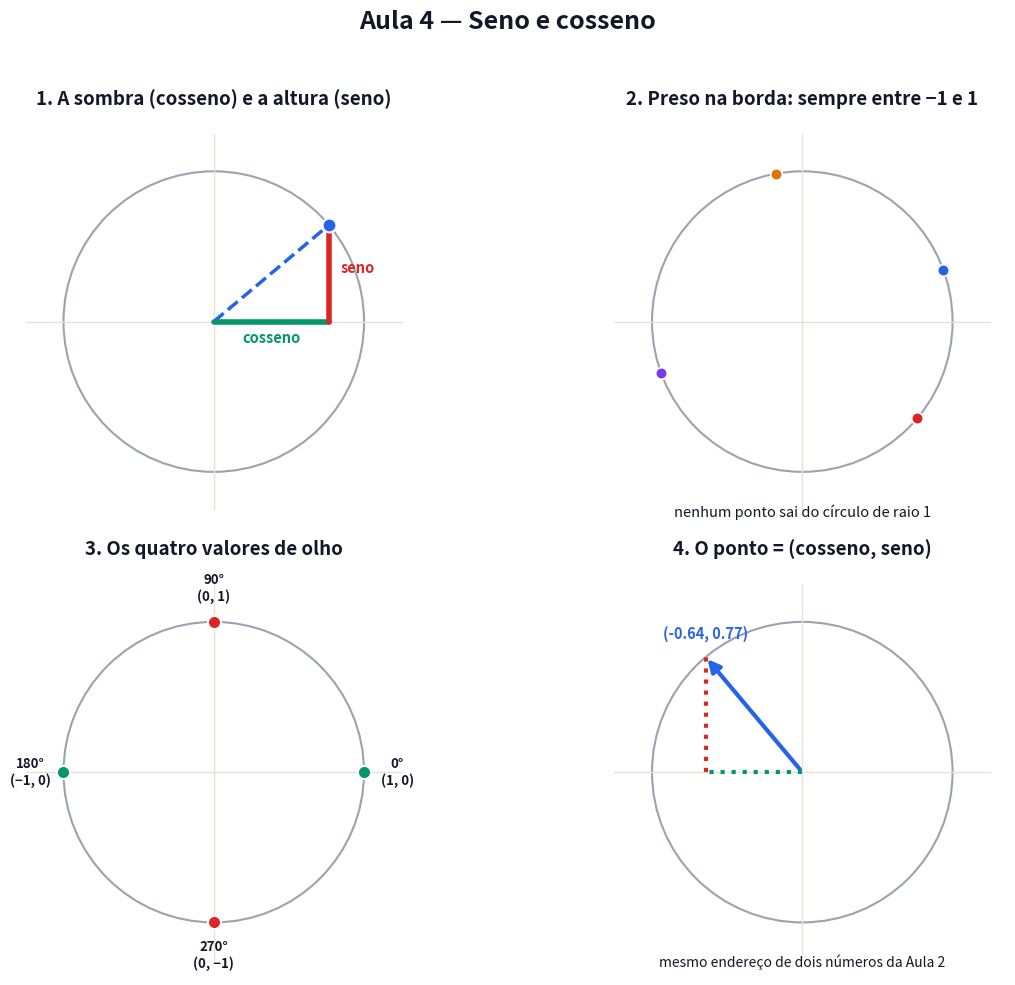

Source code (Python): (Note: this script raises an exception after producing the figure.)
# Gera a figura estatica da Aula 4. Pode rodar de qualquer pasta: python scripts/figuras_aula04.py
# -*- coding: utf-8 -*-
from pathlib import Path
import numpy as np
import matplotlib
matplotlib.use("Agg")
import matplotlib.pyplot as plt
from matplotlib.patches import FancyArrowPatch

AZUL, VERM, VERDE, LARANJA, ROXO, CINZA, TXT = ("#2563eb", "#dc2626", "#059669",
                                                 "#d97706", "#7c3aed", "#9ca3af", "#111827")

fig, ax = plt.subplots(2, 2, figsize=(13, 10))
fig.patch.set_facecolor("white")


def circulo(a, titulo):
    a.set_xlim(-1.35, 1.35); a.set_ylim(-1.35, 1.35)
    a.set_aspect("equal")
    a.axis("off")
    a.set_title(titulo, fontsize=13.5, weight="bold", color=TXT, pad=10)
    c = plt.Circle((0, 0), 1, fill=False, color=CINZA, lw=1.5)
    a.add_patch(c)
    a.plot([-1.25, 1.25], [0, 0], color="#e6e1d4", lw=1)
    a.plot([0, 0], [-1.25, 1.25], color="#e6e1d4", lw=1)


# ---------------- 1. sombra e altura -----------------------------------------
a = ax[0, 0]
circulo(a, "1. A sombra (cosseno) e a altura (seno)")
deg = 40
rad = np.radians(deg)
x, y = np.cos(rad), np.sin(rad)
a.plot([0, x], [0, y], color=AZUL, lw=2.5, ls="--")
a.scatter([x], [y], s=100, color=AZUL, zorder=6, edgecolor="white", lw=1.5)
a.plot([0, x], [0, 0], color=VERDE, lw=4, solid_capstyle="round")
a.plot([x, x], [0, y], color=VERM, lw=4, solid_capstyle="round")
a.text(x / 2, -0.14, "cosseno", fontsize=10.5, color=VERDE, weight="bold", ha="center")
a.text(x + 0.08, y / 2, "seno", fontsize=10.5, color=VERM, weight="bold")

# ---------------- 2. sempre entre -1 e 1 --------------------------------------
a = ax[0, 1]
circulo(a, "2. Preso na borda: sempre entre −1 e 1")
for d, cor in [(20, AZUL), (100, LARANJA), (200, ROXO), (320, VERM)]:
    r = np.radians(d)
    a.scatter([np.cos(r)], [np.sin(r)], s=70, color=cor, zorder=6, edgecolor="white", lw=1.2)
a.text(0, -1.3, "nenhum ponto sai do círculo de raio 1", fontsize=10.5, color=TXT, ha="center")

# ---------------- 3. valores de olho ------------------------------------------
a = ax[1, 0]
circulo(a, "3. Os quatro valores de olho")
for d, txt in [(0, "(1, 0)"), (90, "(0, 1)"), (180, "(−1, 0)"), (270, "(0, −1)")]:
    r = np.radians(d)
    x, y = np.cos(r), np.sin(r)
    a.scatter([x], [y], s=90, color=VERDE if d in (0, 180) else VERM, zorder=6, edgecolor="white", lw=1.5)
    a.text(1.22 * np.cos(r), 1.22 * np.sin(r), f"{d}°\n{txt}", fontsize=9.5, weight="bold",
           color=TXT, ha="center", va="center")

# ---------------- 4. o ponto e as duas coordenadas ----------------------------
a = ax[1, 1]
circulo(a, "4. O ponto = (cosseno, seno)")
deg = 130
rad = np.radians(deg)
x, y = np.cos(rad), np.sin(rad)
a.add_patch(FancyArrowPatch((0, 0), (x, y), arrowstyle="-|>", mutation_scale=18, color=AZUL, lw=3))
a.plot([0, x], [0, 0], color=VERDE, lw=3, ls=":")
a.plot([x, x], [0, y], color=VERM, lw=3, ls=":")
a.text(x, y + 0.12, f"({x:.2f}, {y:.2f})", fontsize=10.5, weight="bold", color=AZUL, ha="center")
a.text(0, -1.3, "mesmo endereço de dois números da Aula 2", fontsize=10, color=TXT,
       ha="center", style="italic")

fig.suptitle("Aula 4 — Seno e cosseno", fontsize=18, weight="bold", color=TXT)
fig.tight_layout(rect=[0, 0, 1, 0.955])
saida = Path(__file__).resolve().parent.parent / "aulas" / "04-seno-e-cosseno" / "figuras.png"
fig.savefig(saida, dpi=150, facecolor="white")
print(f"Salvo em: {saida}")
